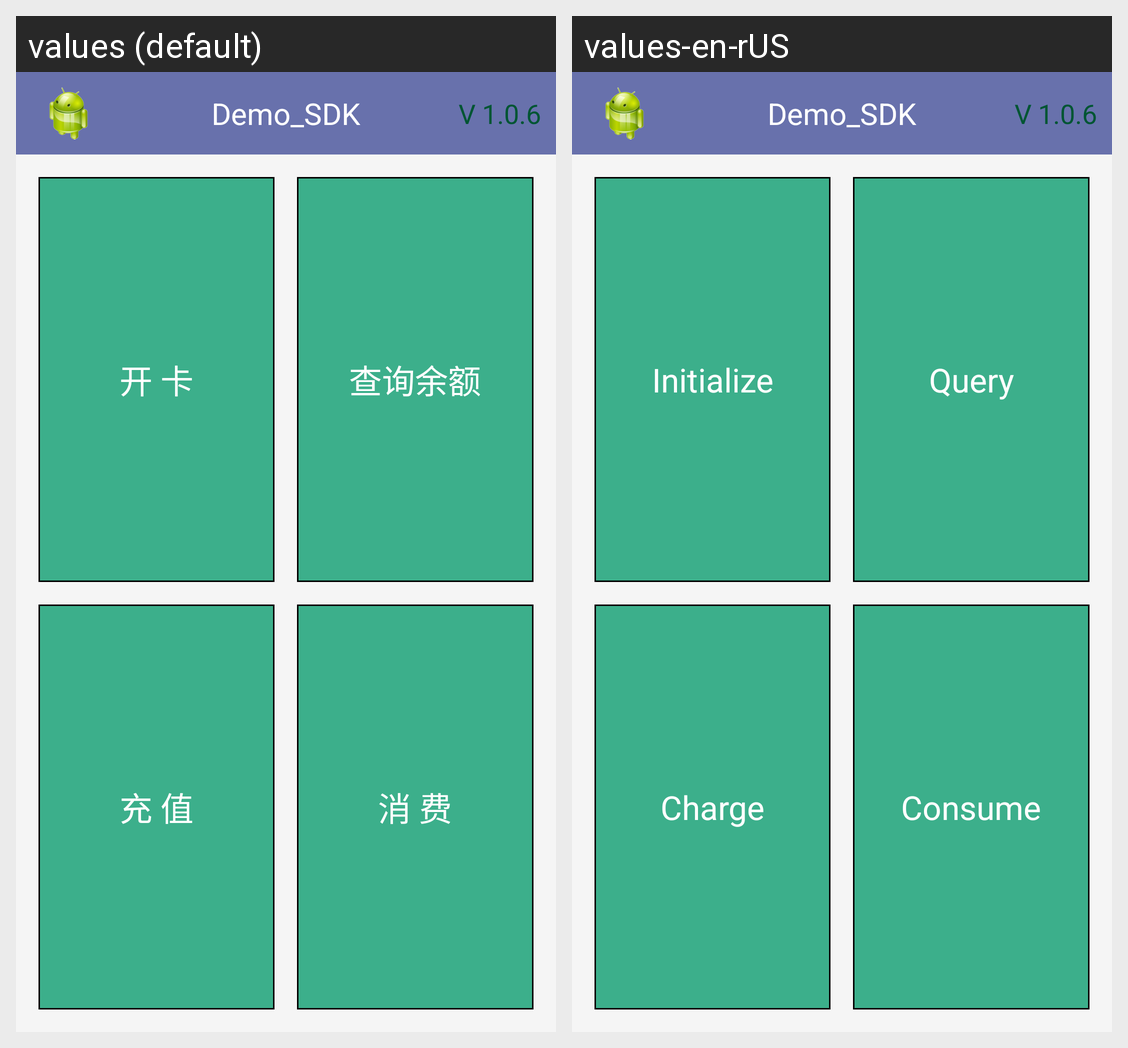

For this localized Android screen grid, give each drawn string resource with its value in every locale shown.
Android screen res/layout/consume.xml rendered under 2 locales, left to right: values (default), values-en-rUS. Device: Nexus 5 (rendered at 1080×1920; each locale shown at half size, 540×960, under a caption strip naming it); theme AppTheme.
Strings drawn on this screen, with the default value and each locale's value (text and hints the layout hard-codes, and strings that could not be matched under every locale, appear in the picture but are not listed):

init_card
  values: 开 卡
  values-en-rUS: Initialize

query
  values: 查询余额
  values-en-rUS: Query

recharge
  values: 充 值
  values-en-rUS: Charge

consume
  values: 消 费
  values-en-rUS: Consume
